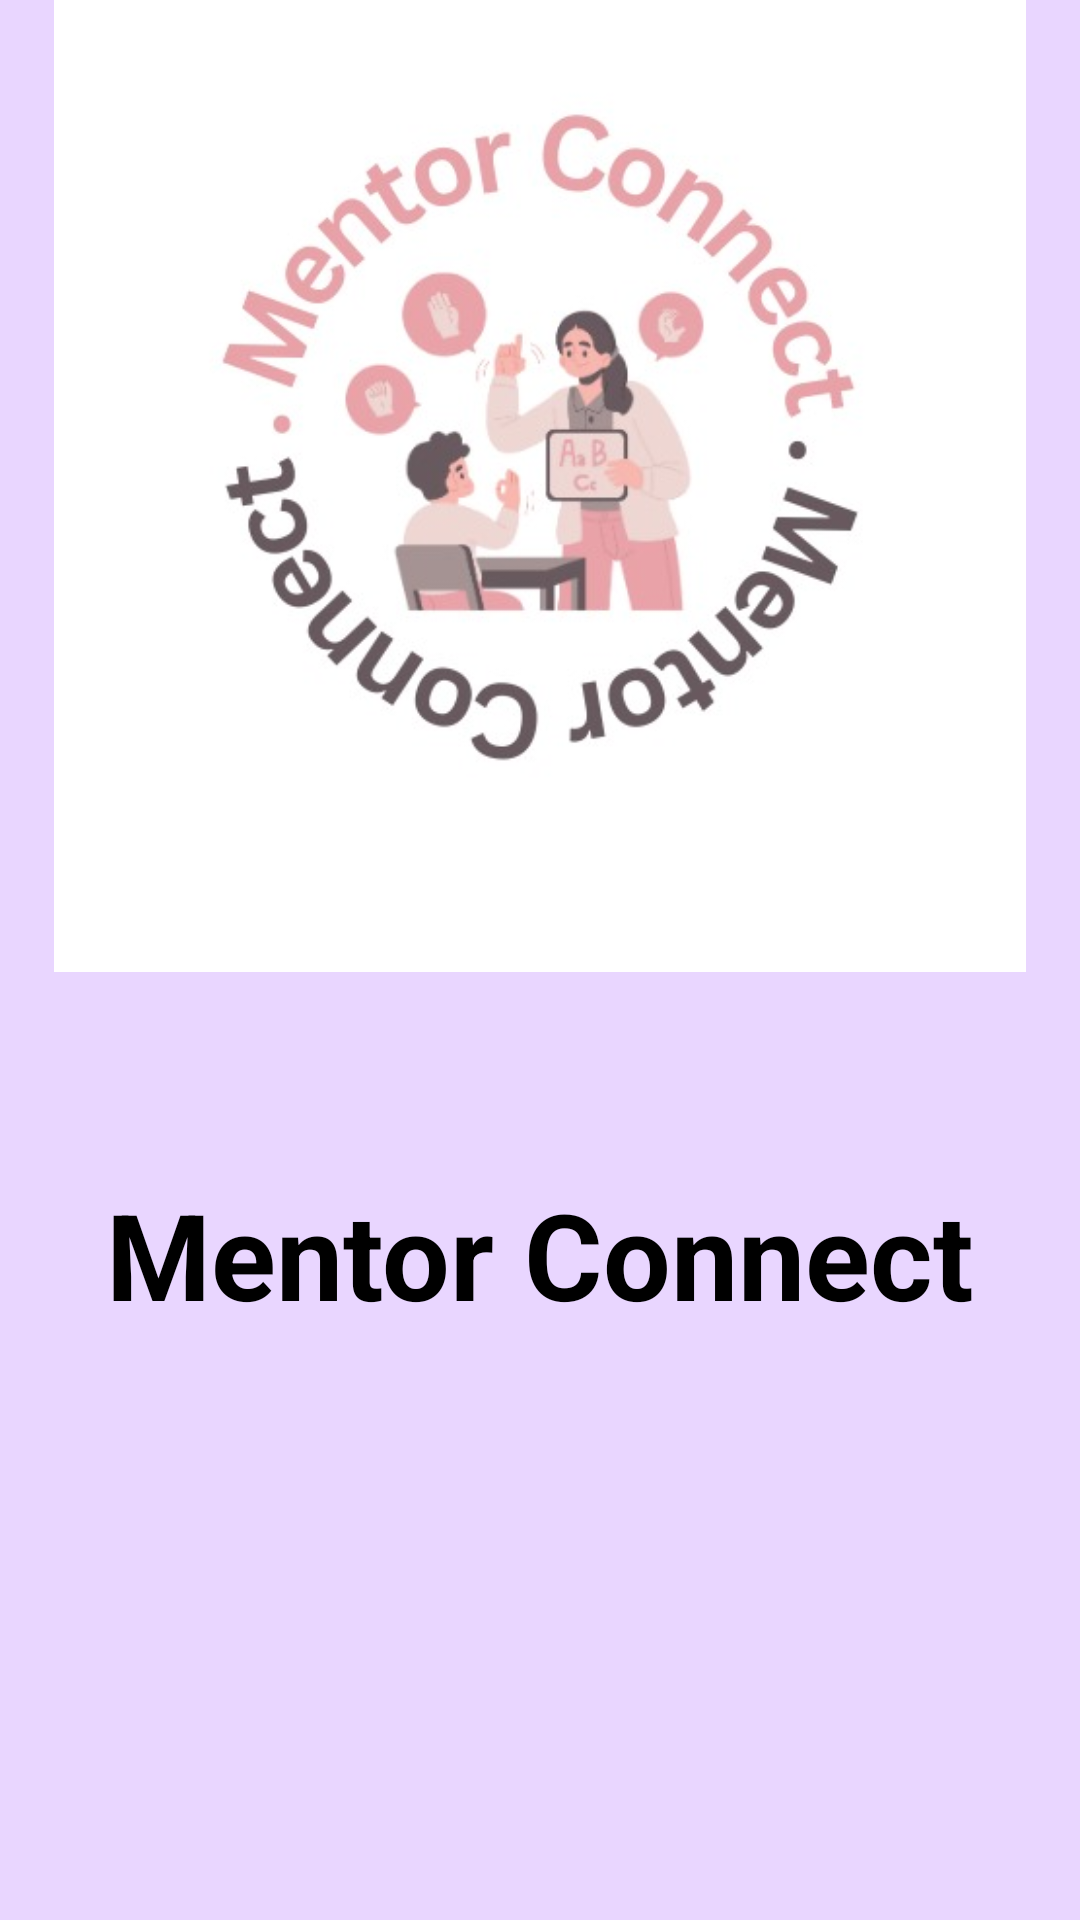

The Android layout XML behind this screen, and the referenced resources:
<!-- AndroidManifest.xml: application theme Theme.MentorFInd -->
<!-- res/layout/activity_splash_screen.xml -->
<?xml version="1.0" encoding="utf-8"?>
<LinearLayout xmlns:android="http://schemas.android.com/apk/res/android"
    xmlns:app="http://schemas.android.com/apk/res-auto"
    xmlns:tools="http://schemas.android.com/tools"
    android:layout_width="match_parent"
    android:background="@color/bkg"
    android:layout_height="match_parent"
    android:orientation="vertical"
    tools:context=".SplashScreenActivity">

    <ImageView
        android:id="@+id/imageView"
        android:layout_width="match_parent"
        android:layout_height="324dp"
        android:layout_centerInParent="false"
        app:srcCompat="@drawable/icon"
        tools:ignore="MissingConstraints"
        tools:layout_editor_absoluteX="176dp"
        tools:layout_editor_absoluteY="195dp" />

    <TextView
        android:id="@+id/textView"
        android:layout_width="match_parent"
        android:layout_height="188dp"
        android:textStyle="bold"
        android:layout_below="@+id/imageView"
        android:layout_centerHorizontal="true"
        android:gravity="center"
        android:text="Mentor Connect"
        android:textColor="@android:color/black"
        android:textSize="40sp"
        tools:ignore="MissingConstraints"
        tools:layout_editor_absoluteX="128dp"
        tools:layout_editor_absoluteY="244dp" />
</LinearLayout>
<!-- resources referenced by this layout -->
<resources>
  <color name="bkg">#E9D6FF</color>
  <!-- drawable icon: jpeg bitmap (drawable, 29889 bytes) -->
  <style name="Theme.MentorFInd" parent="Base.Theme.MentorFInd" />
  <style name="Base.Theme.MentorFInd" parent="Theme.Material3.DayNight.NoActionBar">
          
          
      </style>
</resources>
